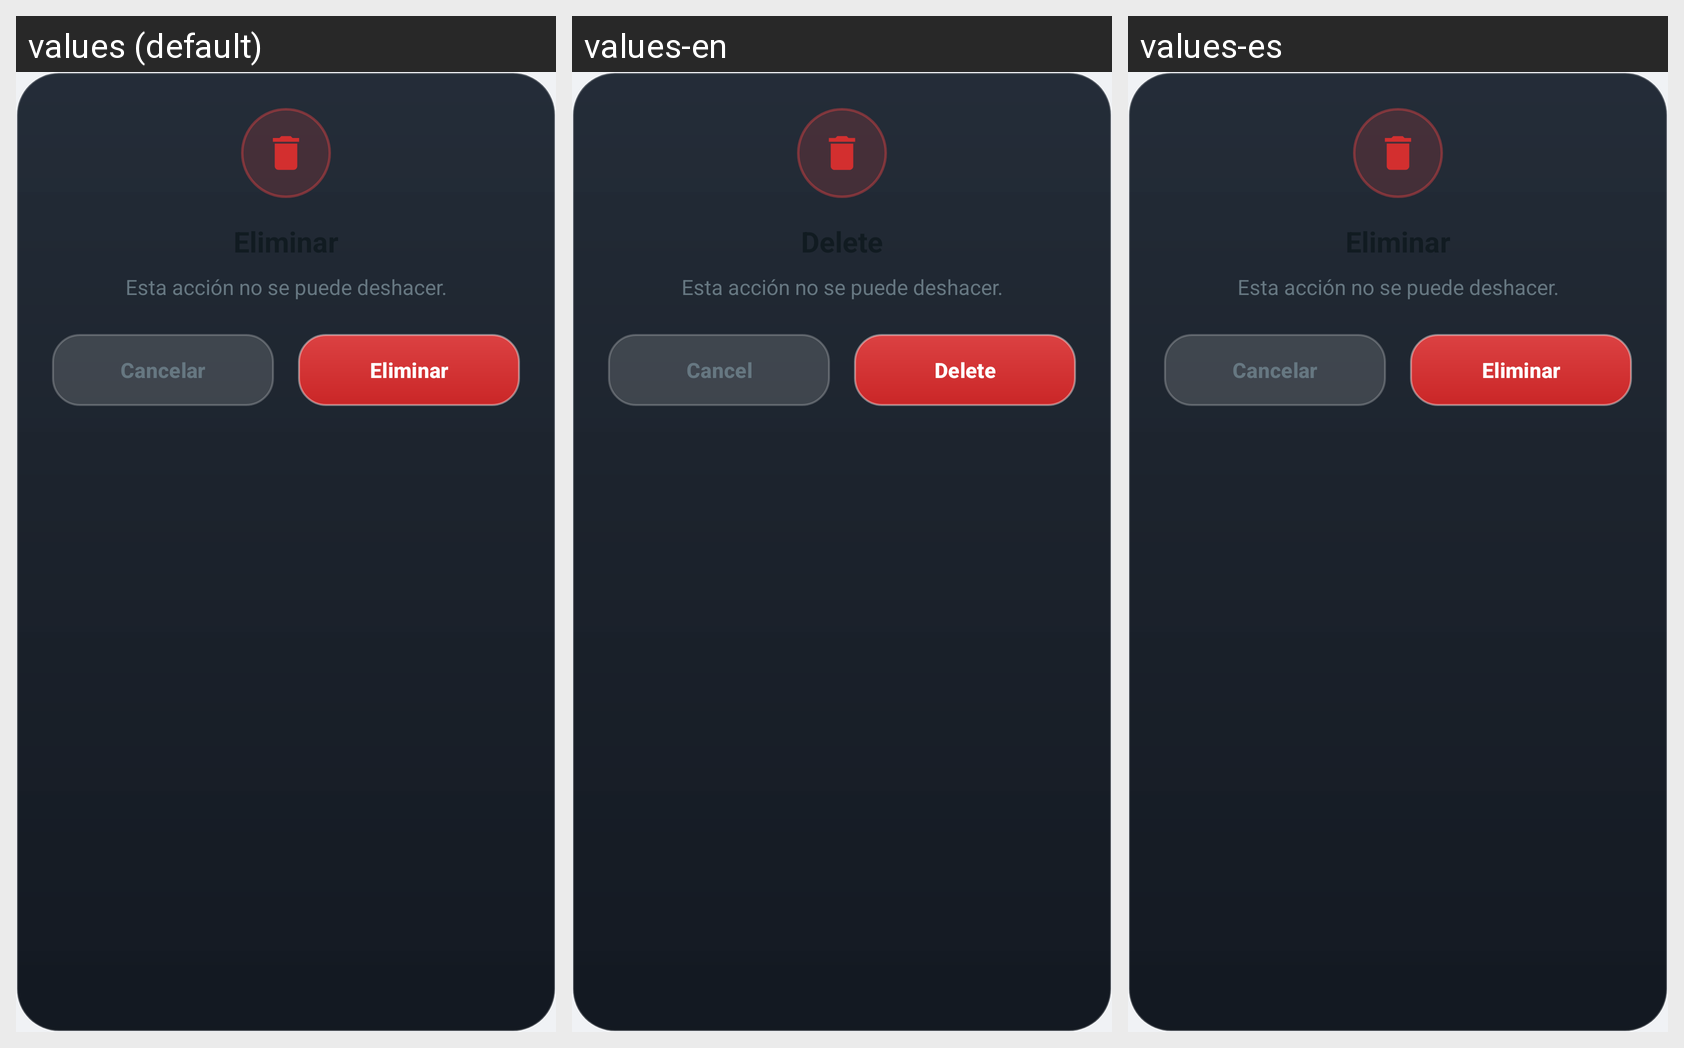

For this localized Android screen grid, give each drawn string resource with its value in every locale shown.
Android screen res/layout/dialog_confirm_danger.xml rendered under 3 locales, left to right: values (default), values-en, values-es. Device: Nexus 5 (rendered at 1080×1920; each locale shown at half size, 540×960, under a caption strip naming it); theme Theme.WhatsAppStickerMaker.
Strings drawn on this screen, with the default value and each locale's value (text and hints the layout hard-codes, and strings that could not be matched under every locale, appear in the picture but are not listed):

delete
  values: Eliminar
  values-en: Delete
  values-es: Eliminar

cancel
  values: Cancelar
  values-en: Cancel
  values-es: Cancelar
